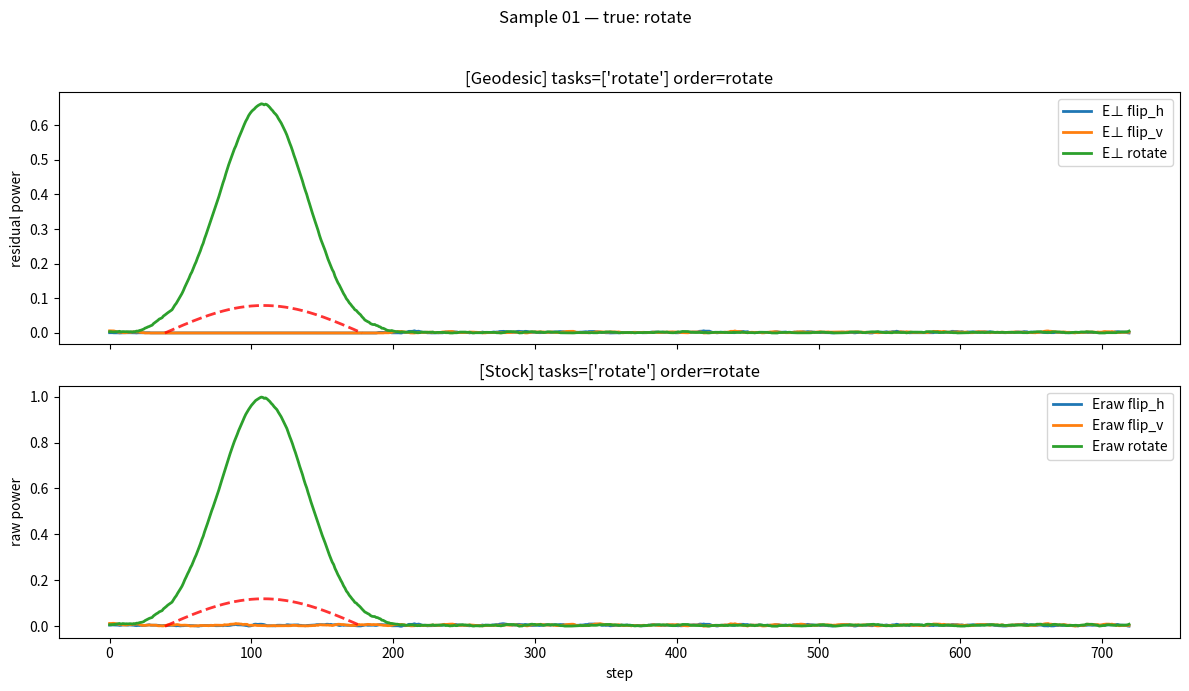
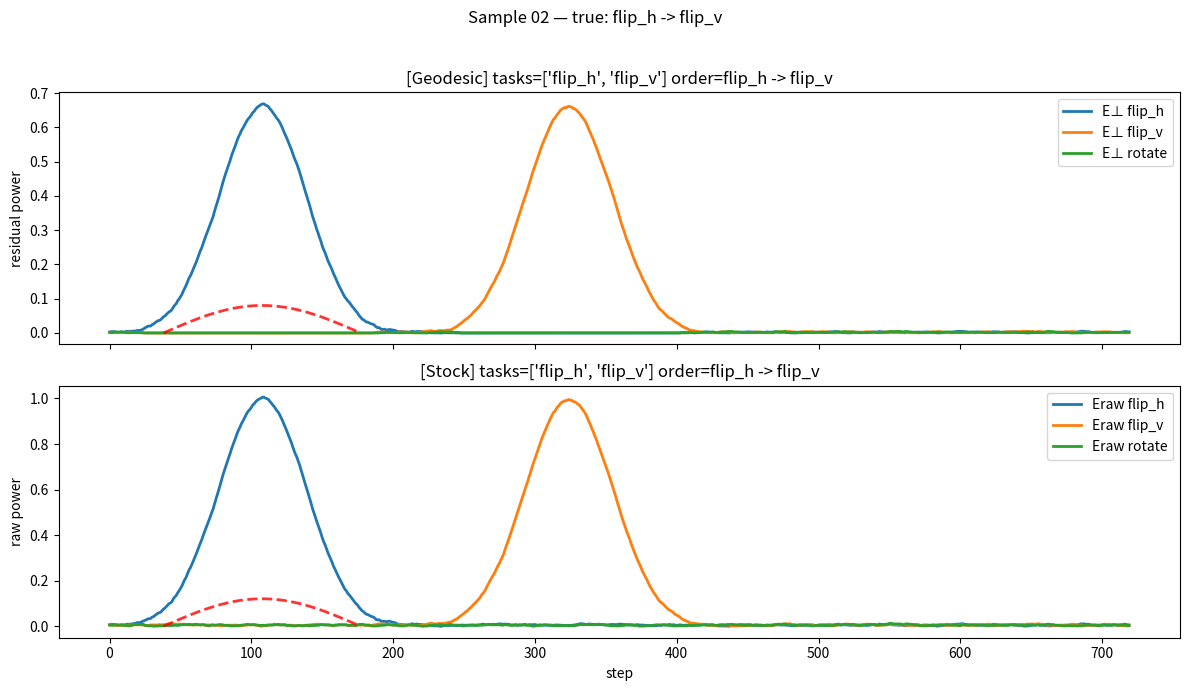
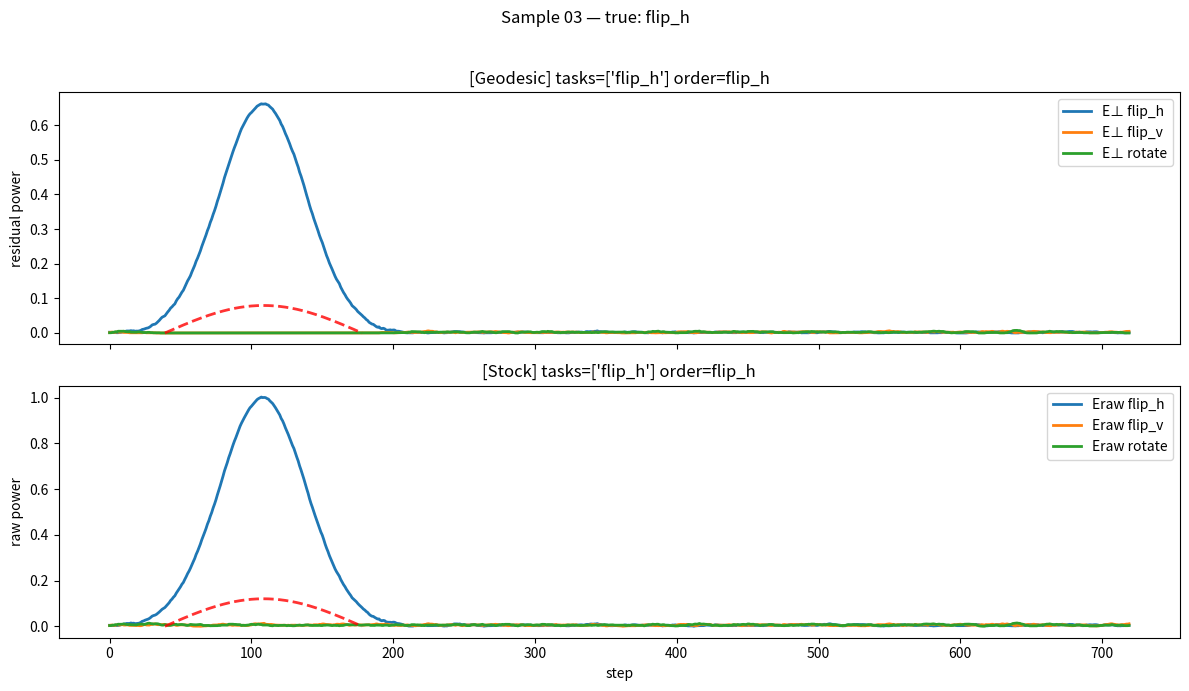
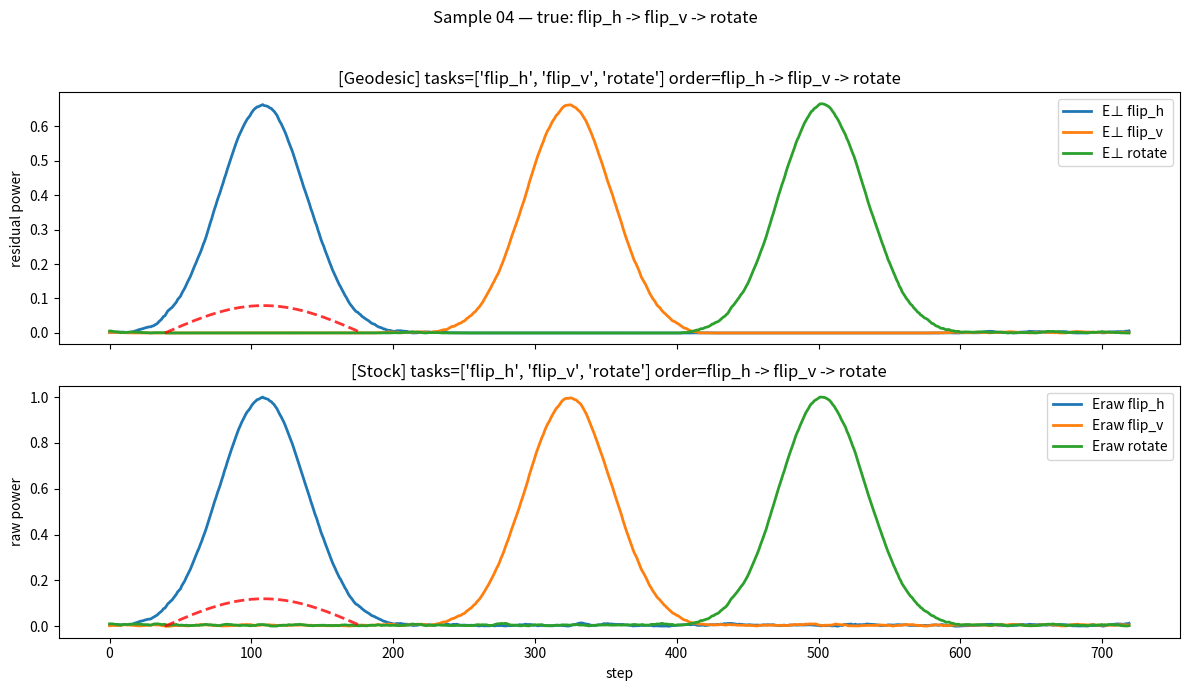
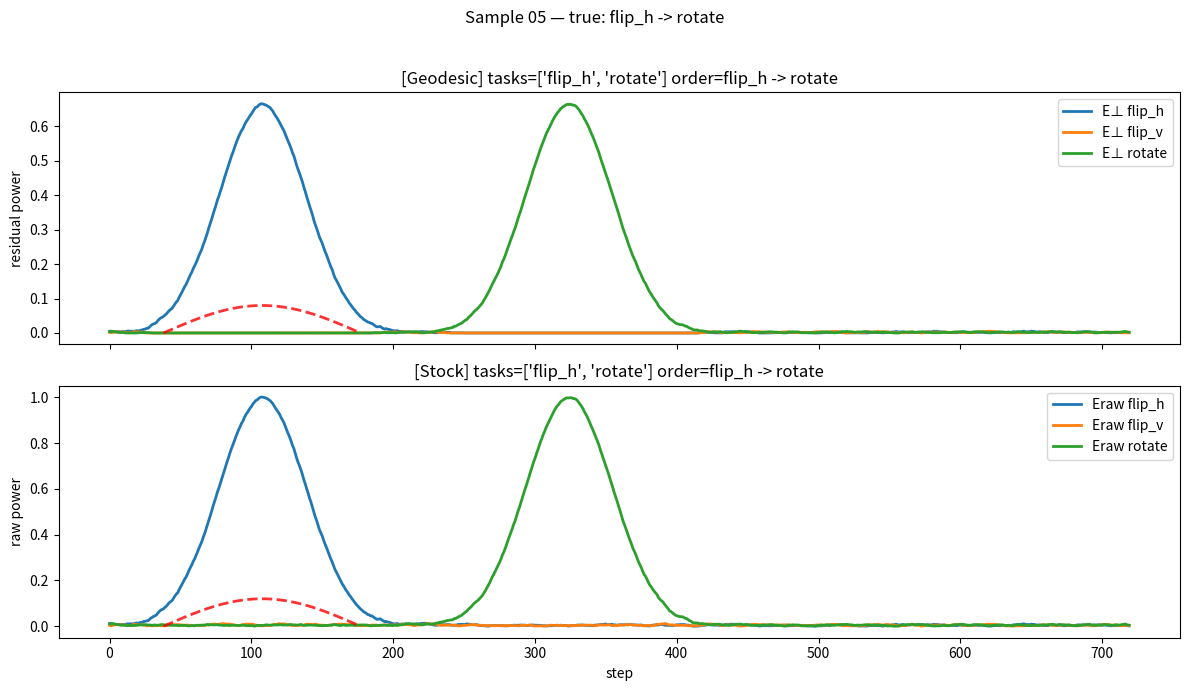
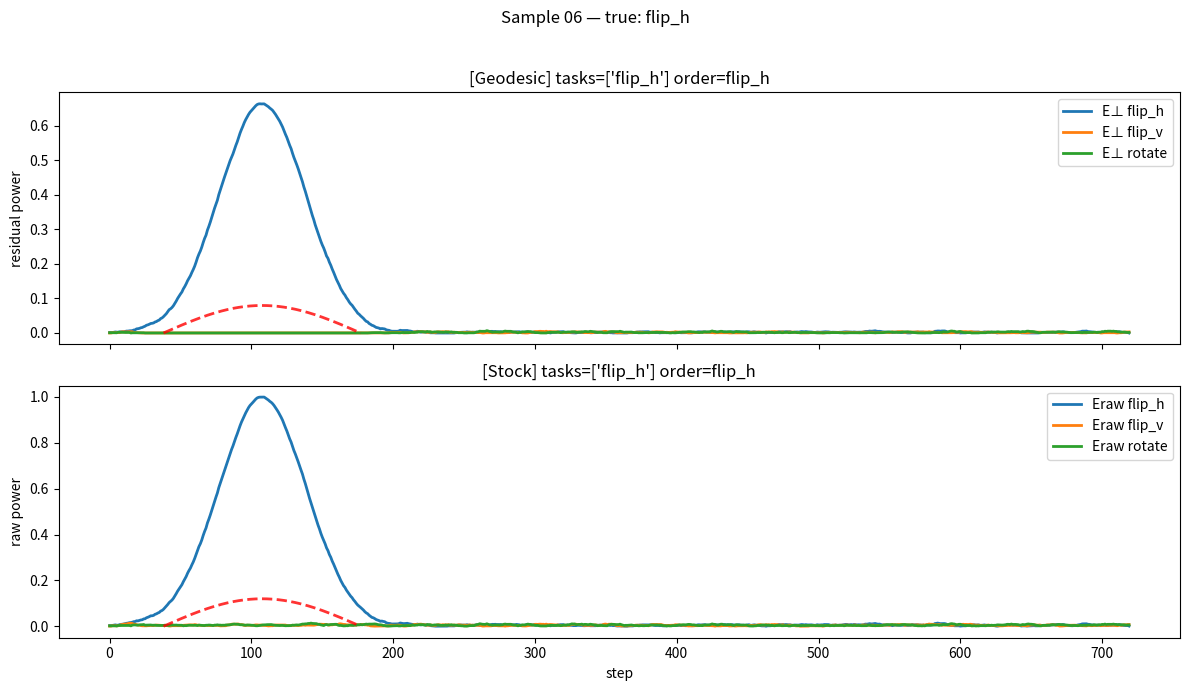
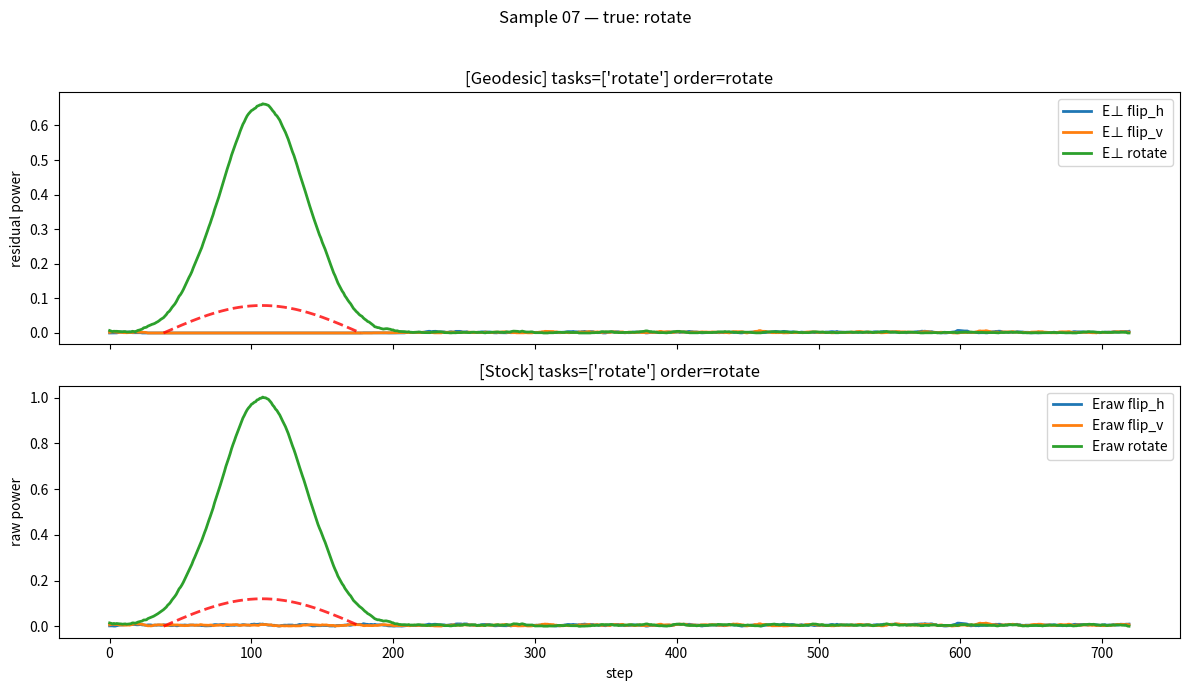
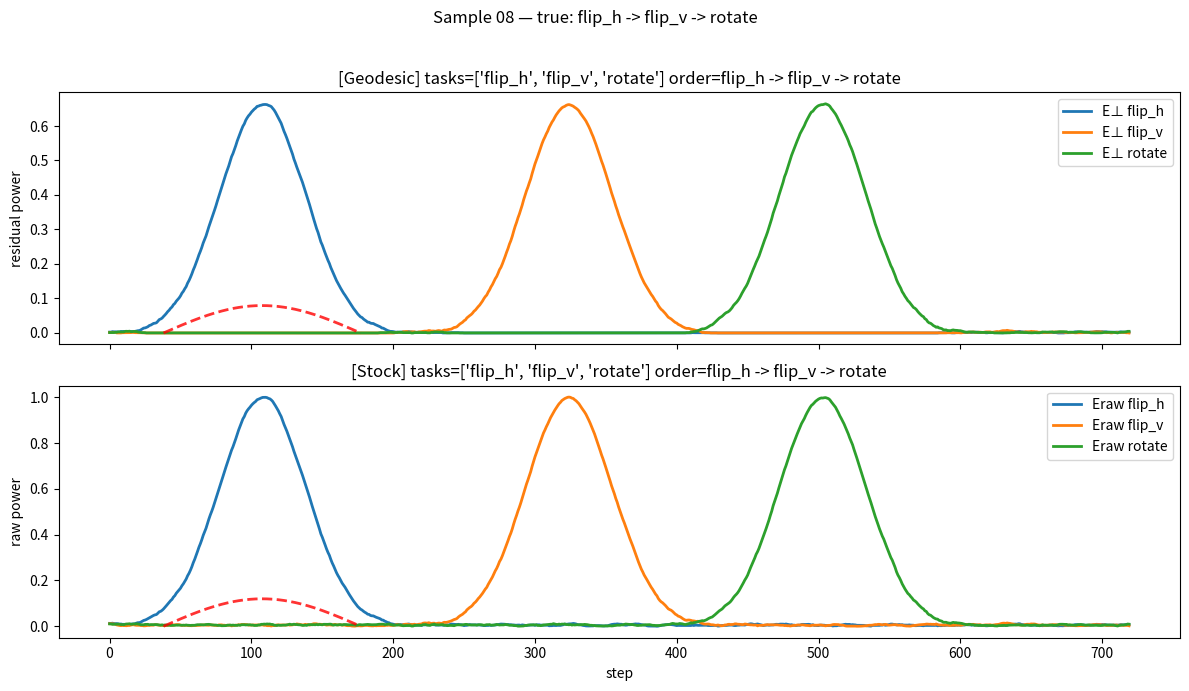
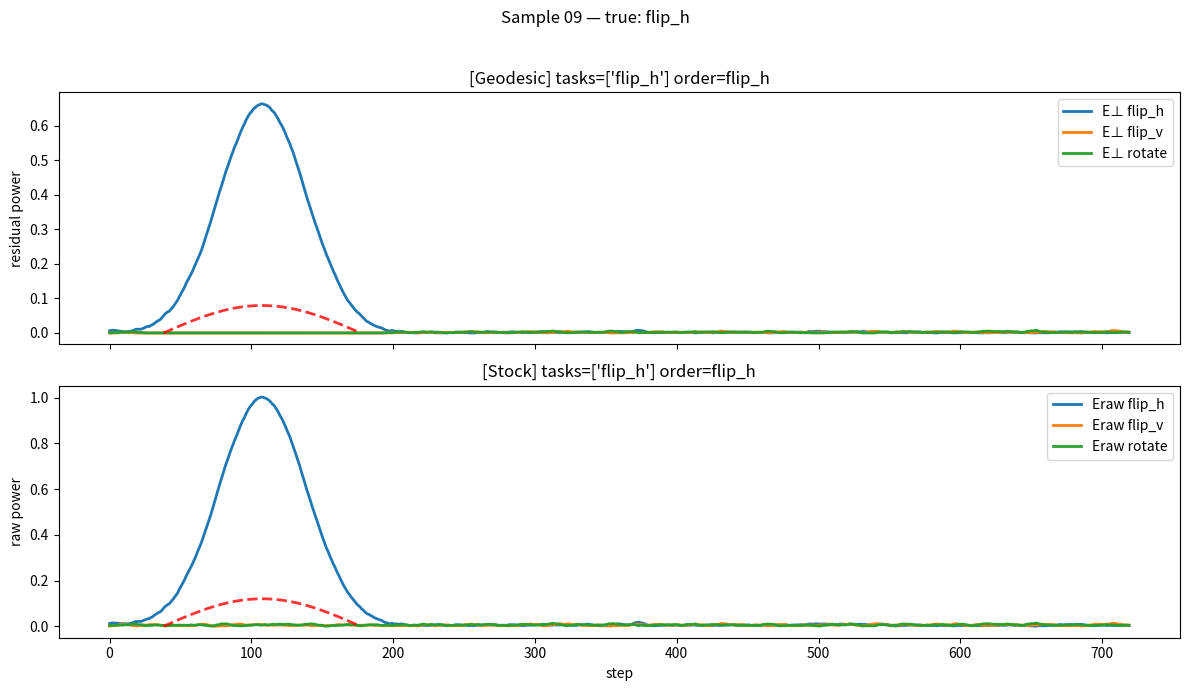
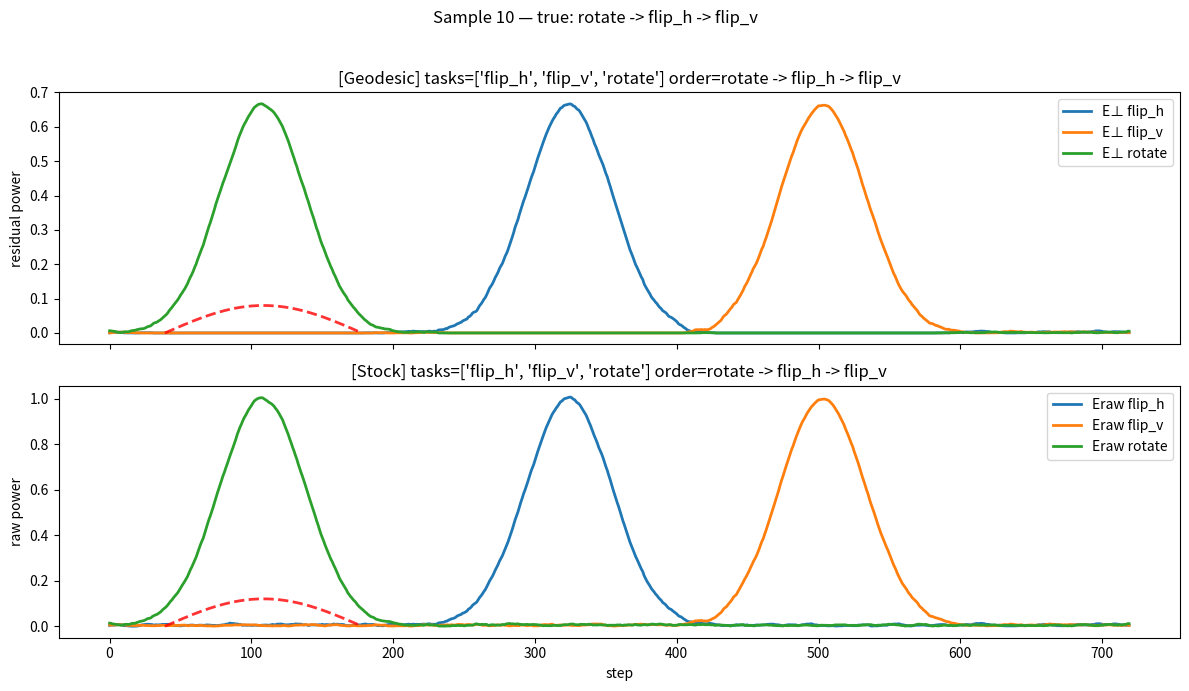
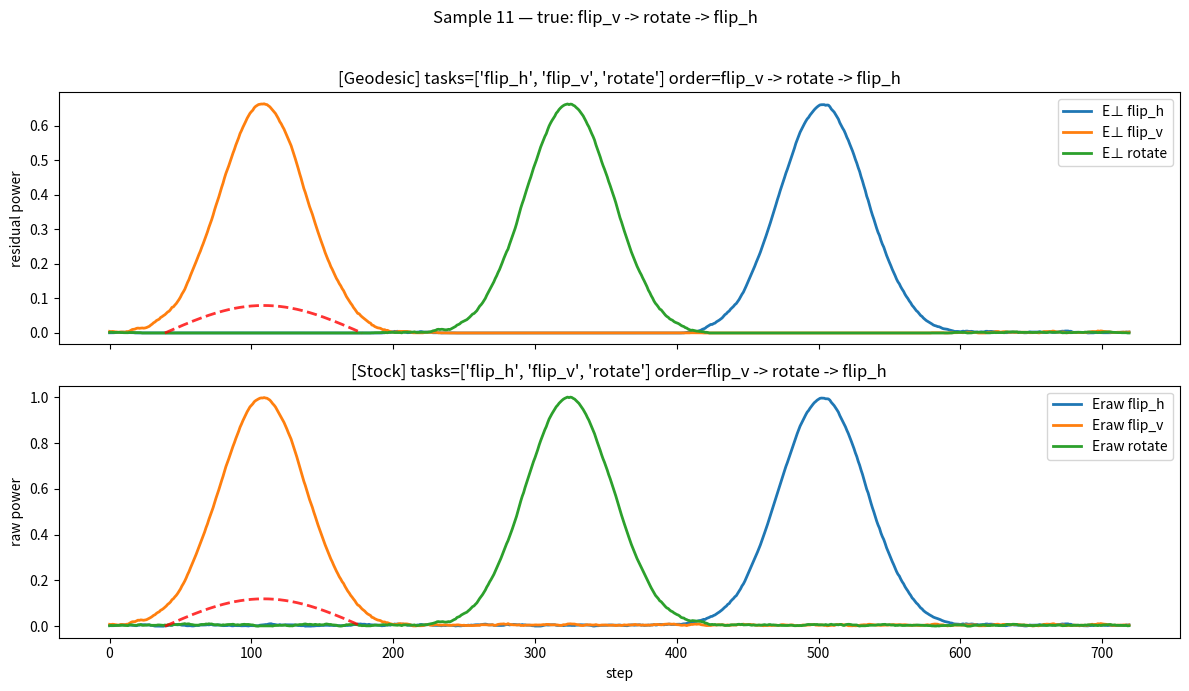
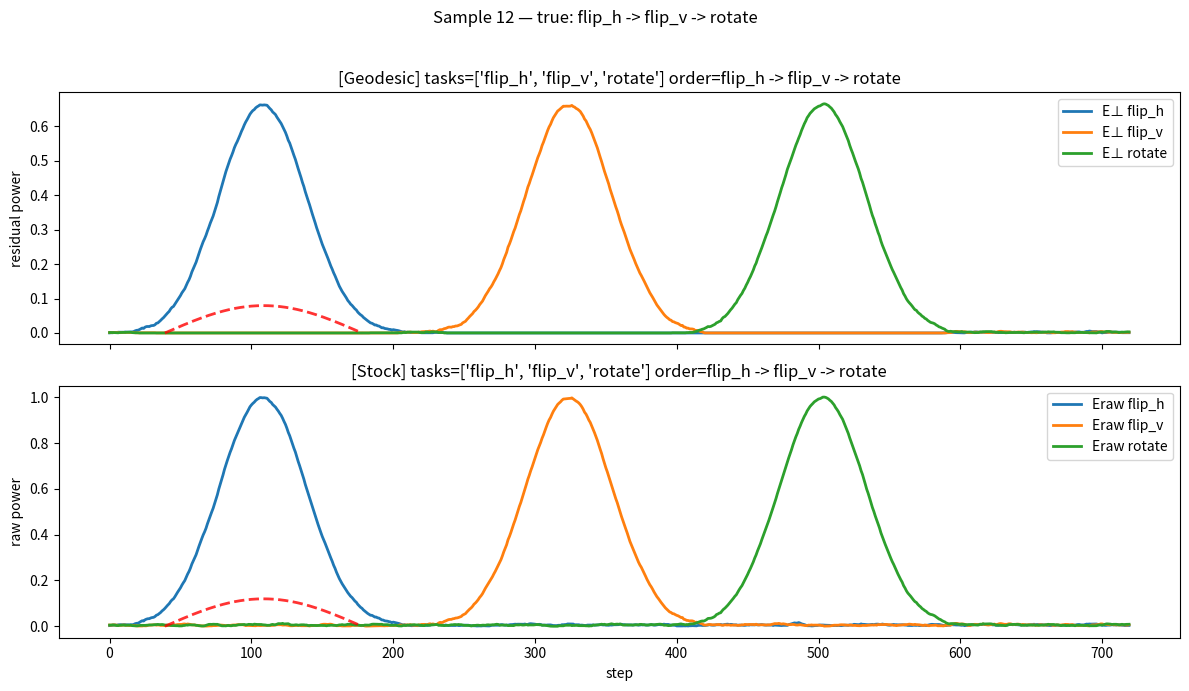

Generate these figures, in order, with matplotlib:
#!/usr/bin/env python3
# -*- coding: utf-8 -*-
"""
ARC Stage-10 v3 — Geodesic vs Stock + METRICS (synthetic)
---------------------------------------------------------
- Geodesic parser: perpendicular residual + smoothing + matched filter
- Stock baseline: smoothed raw traces (no residualization)
Adds metrics for BOTH methods:
  * Task-set precision/recall/F1, Jaccard, hallucination (FP/share), omission (FN/share)
  * Order similarity: Kendall (on common items) + normalized edit similarity
  * Grid semantic similarity (cell-wise) + exact grid-match accuracy
  * Per-sample CSV and method-wise summaries
"""
import argparse, os, csv
from dataclasses import dataclass
from typing import List, Dict
import numpy as np
import matplotlib.pyplot as plt

PRIMS = ["flip_h", "flip_v", "rotate"]

# ---------- utils ----------
def set_seed(seed: int): return np.random.default_rng(seed)
def moving_average(x, k=9):
    if k <= 1: return x.copy()
    pad = k // 2
    xp = np.pad(x, (pad, pad), mode="reflect")
    return np.convolve(xp, np.ones(k)/k, mode="valid")
def half_sine(width): return np.sin(np.linspace(0, np.pi, width))
def gaussian_bump(T, center, width, amp=1.0):
    t = np.arange(T); sig2 = (width/2.355)**2
    return amp * np.exp(-(t-center)**2 / (2*sig2))
def add_noise(x, sigma, rng): return x + rng.normal(0, sigma, size=x.shape)

# ---------- synthetic ----------
@dataclass
class Sample:
    grid_in: np.ndarray
    tasks_true: List[str]
    order_true: List[str]
    grid_out_true: np.ndarray
    traces: Dict[str, np.ndarray]
    T: int

def random_grid(rng, H=8, W=8, ncolors=5): return rng.integers(0, ncolors, size=(H, W))

def apply_primitive(grid, prim):
    if prim == "flip_h": return np.fliplr(grid)
    if prim == "flip_v": return np.flipud(grid)
    if prim == "rotate": return np.rot90(grid, k=-1)  # 90° CW
    raise ValueError(prim)

def apply_sequence(grid, seq):
    g = grid.copy()
    for p in seq: g = apply_primitive(g, p)
    return g

def gen_synthetic_traces(tasks: List[str], T: int, rng, noise=0.01) -> Dict[str, np.ndarray]:
    centers = [int(T*0.15), int(T*0.45), int(T*0.70)]
    width = int(T*0.10); base = 0.002 * np.linspace(1.0, 1.1, T)
    tr = {p: np.zeros(T, float) for p in PRIMS}
    for i, prim in enumerate(tasks):
        tr[prim] += gaussian_bump(T, centers[i % len(centers)], width, amp=1.0)
    for p in PRIMS:
        tr[p] = np.clip(add_noise(tr[p] + base, noise, rng), 0, None)
    return tr

def make_sample(rng, T=720, n_tasks=(1,3), grid_shape=(8,8), noise=0.01) -> Sample:
    k = rng.integers(n_tasks[0], n_tasks[1]+1)
    tasks = list(rng.choice(PRIMS, size=k, replace=False)); rng.shuffle(tasks)
    g0 = random_grid(rng, *grid_shape)
    g1 = apply_sequence(g0, tasks)
    traces = gen_synthetic_traces(tasks, T=T, rng=rng, noise=noise)
    return Sample(g0, tasks, tasks, g1, traces, T)

# ---------- parsers ----------
@dataclass
class ParseResult:
    tasks: List[str]
    order: List[str]
    peak_times: Dict[str, int]
    areas: Dict[str, float]
    corr_peak: Dict[str, float]

def common_mode(traces): return np.stack([traces[p] for p in PRIMS], 0).mean(0)
def perpendicular_energy(traces):
    mu = common_mode(traces)
    return {p: np.clip(traces[p] - mu, 0, None) for p in PRIMS}

def _parse_from_signal(sig_dict, sigma=9, proto_width=140, topk=None) -> ParseResult:
    T = len(next(iter(sig_dict.values())))
    S = {p: moving_average(sig_dict[p], k=sigma) for p in PRIMS}
    proto = half_sine(proto_width); proto /= (np.linalg.norm(proto) + 1e-8)
    peak, corr, area = {}, {}, {}
    for p in PRIMS:
        m = np.correlate(S[p], proto, mode="same"); idx = int(np.argmax(m)); peak[p] = idx
        L = proto_width; a, b = max(0, idx-L//2), min(T, idx+L//2)
        w = S[p][a:b]; w = (w - w.mean()); pr = proto[:len(w)] - proto[:len(w)].mean()
        corr[p] = float(np.dot(w, pr) / (np.linalg.norm(w)*np.linalg.norm(pr) + 1e-8))
        area[p] = float(np.trapz(S[p]))
    Amax = max(area.values()) + 1e-12; Cmax = max(corr.values()) + 1e-12
    if topk is None:
        keep = [p for p in PRIMS if (area[p]/Amax) >= 0.45 and (corr[p]/Cmax) >= 0.5]
        if not keep:
            score = {p: corr[p]*(area[p]/Amax) for p in PRIMS}; keep = [max(score, key=score.get)]
    else:
        keep = sorted(PRIMS, key=lambda p: corr[p], reverse=True)[:topk]
    order = sorted(keep, key=lambda p: peak[p])
    return ParseResult(keep, order, peak, area, corr)

def geodesic_parse(traces, sigma=9, proto_width=140, topk=None):
    return _parse_from_signal(perpendicular_energy(traces), sigma, proto_width, topk)

def stock_parse(traces, sigma=9, proto_width=140, topk=None):
    return _parse_from_signal(traces, sigma, proto_width, topk)

# ---------- metrics ----------
def kendall_similarity(true_order: List[str], pred_order: List[str]) -> float:
    common = [x for x in true_order if x in pred_order]
    if len(common) <= 1: return 1.0
    rT = {x:i for i,x in enumerate(true_order) if x in common}
    rP = {x:i for i,x in enumerate(pred_order) if x in common}
    disc = total = 0
    for i in range(len(common)):
        for j in range(i+1, len(common)):
            a,b = common[i], common[j]; total += 1
            if np.sign(rT[a]-rT[b]) != np.sign(rP[a]-rP[b]): disc += 1
    return 1.0 - (disc/total if total else 0.0)

def edit_similarity(a: List[str], b: List[str]) -> float:
    na, nb = len(a), len(b)
    if max(na,nb) == 0: return 1.0
    dp = np.zeros((na+1, nb+1), int)
    for i in range(na+1): dp[i,0]=i
    for j in range(nb+1): dp[0,j]=j
    for i in range(1,na+1):
        for j in range(1,nb+1):
            dp[i,j] = min(dp[i-1,j]+1, dp[i,j-1]+1, dp[i-1,j-1]+(a[i-1]!=b[j-1]))
    return 1.0 - dp[na,nb]/max(na,nb)

def grid_similarity(gp: np.ndarray, gt: np.ndarray) -> float:
    return 0.0 if gp.shape != gt.shape else float((gp==gt).mean())

def set_metrics(true_list: List[str], pred_list: List[str]) -> Dict[str,float]:
    Tset, Pset = set(true_list), set(pred_list)
    tp, fp, fn = len(Tset & Pset), len(Pset - Tset), len(Tset - Pset)
    precision = tp / max(1, len(Pset))
    recall    = tp / max(1, len(Tset))
    f1        = 0.0 if precision+recall==0 else (2*precision*recall)/(precision+recall)
    jaccard   = tp / max(1, len(Tset | Pset))
    return dict(precision=precision, recall=recall, f1=f1, jaccard=jaccard,
                hallucination_rate=fp/max(1,len(Pset)), omission_rate=fn/max(1,len(Tset)))

# ---------- plotting ----------
def plot_compare(i: int, sample: Sample, geod_sig: Dict[str,np.ndarray],
                 stock_sig: Dict[str,np.ndarray], geod_parse: ParseResult,
                 stock_parse: ParseResult, out_dir: str):
    os.makedirs(out_dir, exist_ok=True)
    T = sample.T
    fig, axes = plt.subplots(2,1, figsize=(12,7), sharex=True)
    # geodesic
    ax = axes[0]
    for p in PRIMS: ax.plot(geod_sig[p], label=f"E⊥ {p}", linewidth=2)
    if geod_parse.order:
        p0 = geod_parse.order[0]; W=140; proto = half_sine(W); proto/= (np.linalg.norm(proto)+1e-8)
        s = geod_parse.peak_times[p0]; xs = np.arange(W)+s-W//2; ys = proto*max(1e-8, geod_sig[p0].max())
        m = (xs>=0)&(xs<T); ax.plot(xs[m], ys[m], 'r--', linewidth=2, alpha=0.8)
    ax.set_title(f"[Geodesic] tasks={geod_parse.tasks} order={' -> '.join(geod_parse.order) if geod_parse.order else '—'}")
    ax.legend(loc="upper right"); ax.set_ylabel("residual power")

    # stock
    ax = axes[1]
    for p in PRIMS: ax.plot(stock_sig[p], label=f"Eraw {p}", linewidth=2)
    if stock_parse.order:
        p0 = stock_parse.order[0]; W=140; proto = half_sine(W); proto/= (np.linalg.norm(proto)+1e-8)
        s = stock_parse.peak_times[p0]; xs = np.arange(W)+s-W//2; ys = proto*max(1e-8, stock_sig[p0].max())
        m = (xs>=0)&(xs<T); ax.plot(xs[m], ys[m], 'r--', linewidth=2, alpha=0.8)
    ax.set_title(f"[Stock] tasks={stock_parse.tasks} order={' -> '.join(stock_parse.order) if stock_parse.order else '—'}")
    ax.legend(loc="upper right"); ax.set_xlabel("step"); ax.set_ylabel("raw power")

    plt.suptitle(f"Sample {i:02d} — true: {' -> '.join(sample.order_true)}", y=0.98)
    plt.tight_layout(rect=[0,0,1,0.96])
    fname = os.path.join(out_dir, f"sample{i:02d}.png")
    plt.savefig(fname, dpi=120); plt.close()
    return fname

# ---------- main ----------
def main():
    ap = argparse.ArgumentParser()
    ap.add_argument("--samples", type=int, default=12)
    ap.add_argument("--seed", type=int, default=42)
    ap.add_argument("--T", type=int, default=720)
    ap.add_argument("--noise", type=float, default=0.01)
    ap.add_argument("--plot_dir", type=str, default="plots_compare_v3")
    ap.add_argument("--sigma", type=int, default=9)
    ap.add_argument("--proto_width", type=int, default=140)
    ap.add_argument("--topk", type=int, default=None)
    ap.add_argument("--metrics_csv", type=str, default="compare_metrics.csv")
    args = ap.parse_args()

    rng = set_seed(args.seed)

    # aggregates per method
    agg = {
        "geod": dict(exact=0, grid=0.0, P=0.0, R=0.0, F1=0.0, J=0.0,
                     H=0.0, O=0.0, K=0.0, E=0.0),
        "stock": dict(exact=0, grid=0.0, P=0.0, R=0.0, F1=0.0, J=0.0,
                      H=0.0, O=0.0, K=0.0, E=0.0),
    }
    rows = []

    for i in range(1, args.samples+1):
        sample = make_sample(rng, T=args.T, noise=args.noise)
        # signals
        geod_sig = {p: moving_average(perpendicular_energy(sample.traces)[p], k=args.sigma) for p in PRIMS}
        stock_sig = {p: moving_average(sample.traces[p], k=args.sigma) for p in PRIMS}
        # parses
        geod = geodesic_parse(sample.traces, sigma=args.sigma, proto_width=args.proto_width, topk=args.topk)
        stok = stock_parse(sample.traces, sigma=args.sigma, proto_width=args.proto_width, topk=args.topk)
        # execute
        grid_geod = apply_sequence(sample.grid_in, geod.order)
        grid_stok = apply_sequence(sample.grid_in, stok.order)
        ok_geod = bool(np.array_equal(grid_geod, sample.grid_out_true))
        ok_stok = bool(np.array_equal(grid_stok, sample.grid_out_true))
        # metrics per method
        def compute_block(method_name, parse, gp):
            sm = set_metrics(sample.order_true, parse.tasks)
            kend = kendall_similarity(sample.order_true, parse.order)
            edit = edit_similarity(sample.order_true, parse.order)
            gsim = grid_similarity(gp, sample.grid_out_true)
            ok = bool(np.array_equal(gp, sample.grid_out_true))
            A = agg[method_name]
            A["exact"] += int(ok); A["grid"] += gsim
            A["P"] += sm["precision"]; A["R"] += sm["recall"]; A["F1"] += sm["f1"]; A["J"] += sm["jaccard"]
            A["H"] += sm["hallucination_rate"]; A["O"] += sm["omission_rate"]; A["K"] += kend; A["E"] += edit
            return sm, kend, edit, gsim, ok

        sm_g, K_g, E_g, GS_g, _ = compute_block("geod", geod, grid_geod)
        sm_s, K_s, E_s, GS_s, _ = compute_block("stock", stok, grid_stok)

        plot = plot_compare(i, sample, geod_sig, stock_sig, geod, stok, args.plot_dir)

        # logging
        print(f"[{i:02d}] TRUE: {sample.order_true}")
        print(f"     GEODESIC: tasks={geod.tasks} | order={' -> '.join(geod.order) if geod.order else '—'} | grid_sim={GS_g:.3f} | P={sm_g['precision']:.3f} R={sm_g['recall']:.3f} F1={sm_g['f1']:.3f} H={sm_g['hallucination_rate']:.3f} O={sm_g['omission_rate']:.3f} K={K_g:.3f} E={E_g:.3f}")
        print(f"     STOCK   : tasks={stok.tasks} | order={' -> '.join(stok.order) if stok.order else '—'} | grid_sim={GS_s:.3f} | P={sm_s['precision']:.3f} R={sm_s['recall']:.3f} F1={sm_s['f1']:.3f} H={sm_s['hallucination_rate']:.3f} O={sm_s['omission_rate']:.3f} K={K_s:.3f} E={E_s:.3f}")
        print(f"     plot={plot}\n")

        # CSV rows (two rows per sample: geod & stock)
        for method, parse, sm, K, E, GS in [
            ("geodesic", geod, sm_g, K_g, E_g, GS_g),
            ("stock",    stok, sm_s, K_s, E_s, GS_s),
        ]:
            rows.append(dict(
                sample=i, method=method,
                tasks_true="|".join(sample.order_true),
                tasks_pred="|".join(parse.tasks),
                order_pred="|".join(parse.order),
                ok_exact=int(GS==1.0),
                grid_similarity=GS,
                precision=sm["precision"], recall=sm["recall"], f1=sm["f1"], jaccard=sm["jaccard"],
                hallucination_rate=sm["hallucination_rate"], omission_rate=sm["omission_rate"],
                kendall=K, edit_similarity=E,
                areas_flip_h=parse.areas["flip_h"], areas_flip_v=parse.areas["flip_v"], areas_rotate=parse.areas["rotate"],
                corr_flip_h=parse.corr_peak["flip_h"], corr_flip_v=parse.corr_peak["flip_v"], corr_rotate=parse.corr_peak["rotate"],
                plot=plot
            ))

    # summaries
    n = float(args.samples)
    def summarize(A):
        return dict(
            accuracy_exact = A["exact"]/n,
            grid_similarity = A["grid"]/n,
            precision=A["P"]/n, recall=A["R"]/n, f1=A["F1"]/n, jaccard=A["J"]/n,
            hallucination_rate=A["H"]/n, omission_rate=A["O"]/n,
            kendall=A["K"]/n, edit_similarity=A["E"]/n
        )
    Sg, Ss = summarize(agg["geod"]), summarize(agg["stock"])

    print("[SUMMARY] Geodesic:", {k: round(v,3) for k,v in Sg.items()})
    print("[SUMMARY] Stock   :", {k: round(v,3) for k,v in Ss.items()})

    # CSV
    if rows:
        fieldnames = list(rows[0].keys())
        # add summary columns to header for TOTAL rows
        for c in ["accuracy_exact","grid_similarity","precision","recall","f1","jaccard",
                  "hallucination_rate","omission_rate","kendall","edit_similarity"]:
            if c not in fieldnames: fieldnames.append(c)
        with open(args.metrics_csv, "w", newline="") as f:
            w = csv.DictWriter(f, fieldnames=fieldnames); w.writeheader()
            for r in rows: w.writerow(r)
            # TOTAL rows
            for name, S in [("geodesic", Sg), ("stock", Ss)]:
                row = {k:"" for k in fieldnames}
                row["sample"] = "TOTAL"; row["method"] = name
                for k,v in S.items(): row[k] = v
                w.writerow(row)
        print(f"[WROTE] {args.metrics_csv}")

if __name__ == "__main__":
    main()
